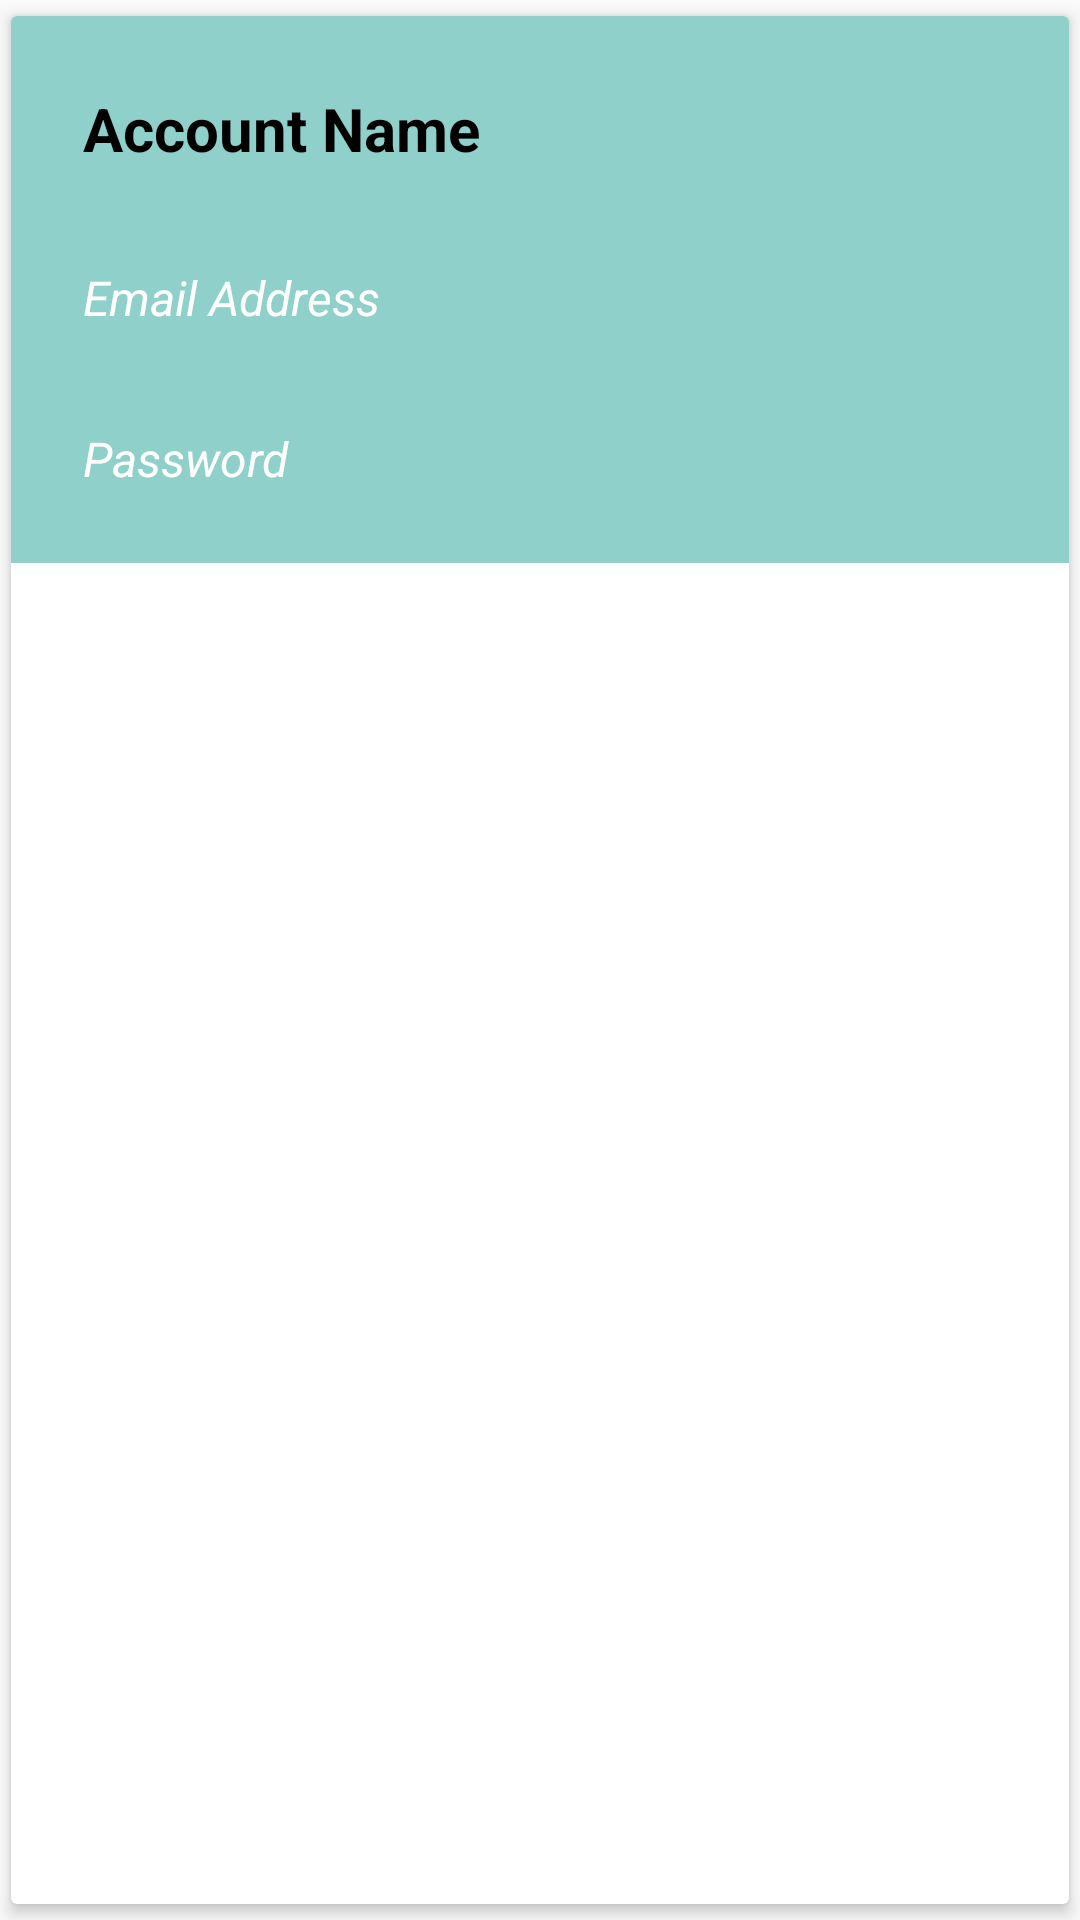

Here is an Android app screen rendered from its layout file. Give the layout XML and the strings, colors and styles it references.
<!-- AndroidManifest.xml: application theme AppTheme -->
<!-- res/layout/recycler_elements.xml -->
<?xml version="1.0" encoding="utf-8"?>
<androidx.cardview.widget.CardView
    xmlns:android="http://schemas.android.com/apk/res/android"
    android:layout_width="match_parent"
    android:layout_height="wrap_content"
    xmlns:app="http://schemas.android.com/apk/res-auto"
    app:cardCornerRadius="2dp"
    app:cardElevation="3dp"
    app:cardUseCompatPadding="true">

    <LinearLayout
        android:layout_width="match_parent"
        android:layout_height="wrap_content"
        android:orientation="vertical"
        android:padding="8dp"
        android:background="@color/colorPrimary"
        android:id="@+id/ll_element">

        <TextView
            android:layout_width="wrap_content"
            android:layout_height="wrap_content"
            android:id="@+id/tv_account"
            android:textColor="@color/blackColor"
            android:text="Account Name"
            android:textSize="20sp"
            android:textStyle="bold"
            android:padding="16dp"/>

        <LinearLayout
            android:layout_width="match_parent"
            android:layout_height="wrap_content"
            android:id="@+id/ll_expandable"
            android:visibility="visible"
            android:orientation="vertical">

            <TextView
                android:layout_width="wrap_content"
                android:layout_height="wrap_content"
                android:id="@+id/tv_email"
                android:textColor="@color/whiteColor"
                android:text="Email Address"
                android:textStyle="italic"
                android:textSize="16sp"
                android:padding="16dp"/>

            <TextView
                android:layout_width="wrap_content"
                android:layout_height="wrap_content"
                android:id="@+id/tv_password"
                android:textColor="@color/whiteColor"
                android:text="Password"
                android:textStyle="italic"
                android:textSize="16sp"
                android:padding="16dp"/>


        </LinearLayout>

    </LinearLayout>

</androidx.cardview.widget.CardView>
<!-- resources referenced by this layout -->
<resources>
  <color name="blackColor">#000</color>
  <color name="colorPrimary">#8FD0CA</color>
  <color name="whiteColor">#FFF</color>
  <style name="AppTheme" parent="Theme.AppCompat.Light.DarkActionBar">
          
          <item name="colorPrimary">@color/colorPrimary</item>
          <item name="colorPrimaryDark">@color/colorPrimaryDark</item>
          <item name="colorAccent">@color/colorAccent</item>
      </style>
  <color name="colorPrimaryDark">#111E6C</color>
  <color name="colorAccent">#E1E1E1</color>
</resources>
